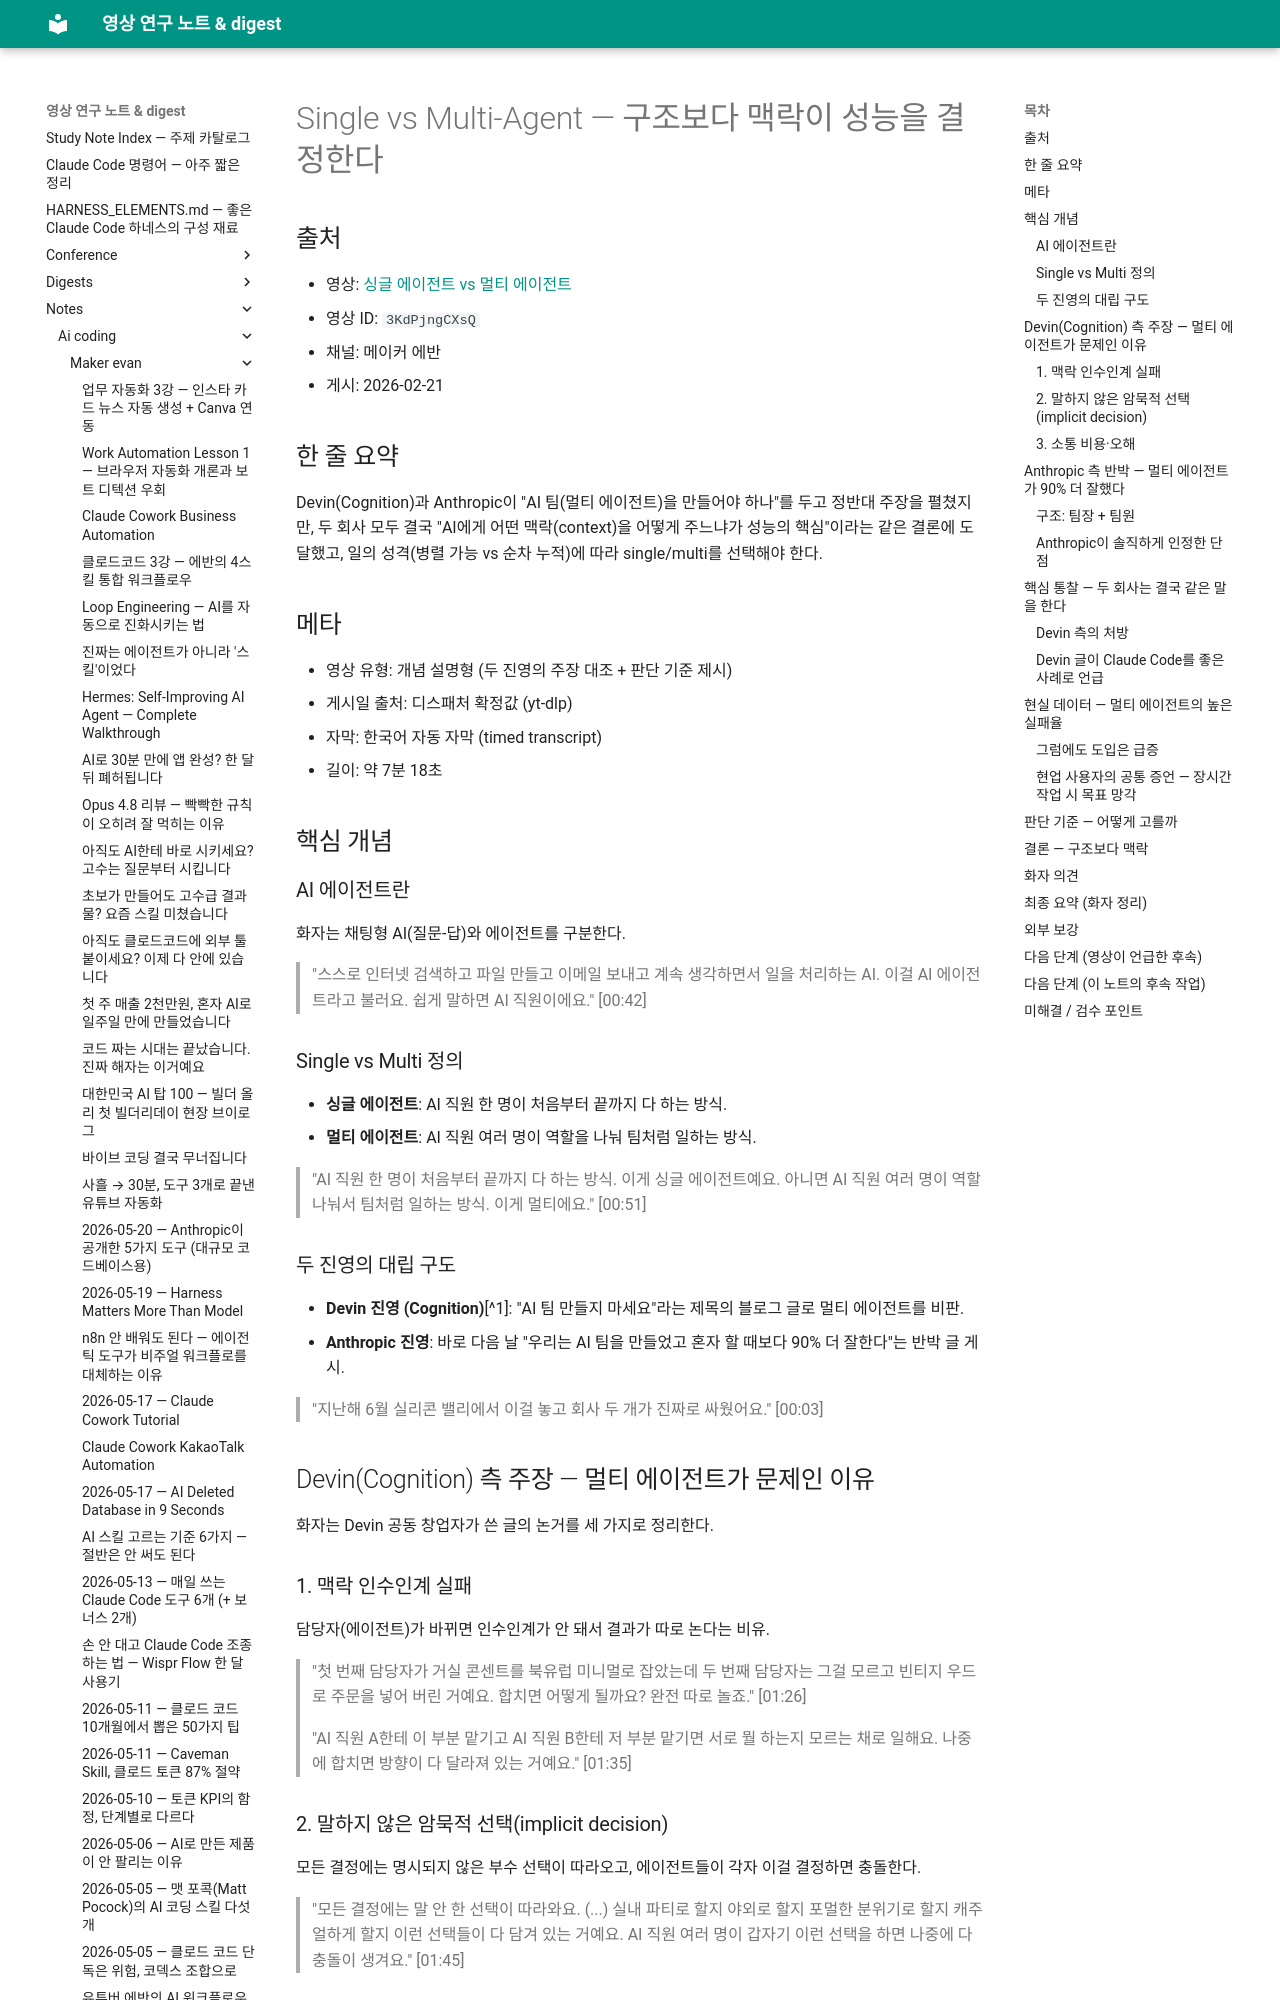

repository: Yoonkyu-Lee/claude-code-tutorial · page: notes/ai-coding/maker-evan/2026-02-21-single-vs-multi-agent-context-management/index.html · generator: mkdocs

# Single vs Multi-Agent — 구조보다 맥락이 성능을 결정한다

## 출처
- 영상: [싱글 에이전트 vs 멀티 에이전트](https://www.youtube.com/watch?v=3KdPjngCXsQ)
- 영상 ID: `3KdPjngCXsQ`
- 채널: 메이커 에반
- 게시: 2026-02-21

## 한 줄 요약
Devin(Cognition)과 Anthropic이 "AI 팀(멀티 에이전트)을 만들어야 하나"를 두고 정반대 주장을 펼쳤지만, 두 회사 모두 결국 "AI에게 어떤 맥락(context)을 어떻게 주느냐가 성능의 핵심"이라는 같은 결론에 도달했고, 일의 성격(병렬 가능 vs 순차 누적)에 따라 single/multi를 선택해야 한다.

## 메타
- 영상 유형: 개념 설명형 (두 진영의 주장 대조 + 판단 기준 제시)
- 게시일 출처: 디스패처 확정값 (yt-dlp)
- 자막: 한국어 자동 자막 (timed transcript)
- 길이: 약 7분 18초

## 핵심 개념

### AI 에이전트란
화자는 채팅형 AI(질문-답)와 에이전트를 구분한다.

> "스스로 인터넷 검색하고 파일 만들고 이메일 보내고 계속 생각하면서 일을 처리하는 AI. 이걸 AI 에이전트라고 불러요. 쉽게 말하면 AI 직원이에요." [00:42]

### Single vs Multi 정의
- **싱글 에이전트**: AI 직원 한 명이 처음부터 끝까지 다 하는 방식.
- **멀티 에이전트**: AI 직원 여러 명이 역할을 나눠 팀처럼 일하는 방식.

> "AI 직원 한 명이 처음부터 끝까지 다 하는 방식. 이게 싱글 에이전트예요. 아니면 AI 직원 여러 명이 역할 나눠서 팀처럼 일하는 방식. 이게 멀티에요." [00:51]

### 두 진영의 대립 구도
- **Devin 진영 (Cognition)**[^1]: "AI 팀 만들지 마세요"라는 제목의 블로그 글로 멀티 에이전트를 비판.
- **Anthropic 진영**: 바로 다음 날 "우리는 AI 팀을 만들었고 혼자 할 때보다 90% 더 잘한다"는 반박 글 게시.

> "지난해 6월 실리콘 밸리에서 이걸 놓고 회사 두 개가 진짜로 싸웠어요." [00:03]

## Devin(Cognition) 측 주장 — 멀티 에이전트가 문제인 이유

화자는 Devin 공동 창업자가 쓴 글의 논거를 세 가지로 정리한다.

### 1. 맥락 인수인계 실패
담당자(에이전트)가 바뀌면 인수인계가 안 돼서 결과가 따로 논다는 비유.

> "첫 번째 담당자가 거실 콘센트를 북유럽 미니멀로 잡았는데 두 번째 담당자는 그걸 모르고 빈티지 우드로 주문을 넣어 버린 거예요. 합치면 어떻게 될까요? 완전 따로 놀죠." [01:26]

> "AI 직원 A한테 이 부분 맡기고 AI 직원 B한테 저 부분 맡기면 서로 뭘 하는지 모르는 채로 일해요. 나중에 합치면 방향이 다 달라져 있는 거예요." [01:35]

### 2. 말하지 않은 암묵적 선택(implicit decision)
모든 결정에는 명시되지 않은 부수 선택이 따라오고, 에이전트들이 각자 이걸 결정하면 충돌한다.

> "모든 결정에는 말 안 한 선택이 따라와요. (...) 실내 파티로 할지 야외로 할지 포멀한 분위기로 할지 캐주얼하게 할지 이런 선택들이 다 담겨 있는 거예요. AI 직원 여러 명이 갑자기 이런 선택을 하면 나중에 다 충돌이 생겨요." [01:45]

### 3. 소통 비용·오해
팀이 커질수록 에이전트 간 소통에서 오해가 늘고 더 엉킨다.

> "AI 직원들끼리 서로 소통하게 만들면 그 소통 자체에서 오해가 생기고 문제가 터져요. 팀이 크면 클수록 오히려 더 엉켜요." [02:06]

## Anthropic 측 반박 — 멀티 에이전트가 90% 더 잘했다
